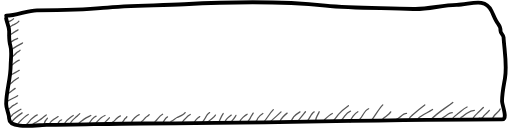
t = 0.00 s
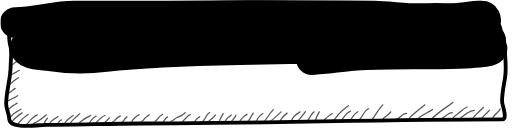
t = 0.25 s
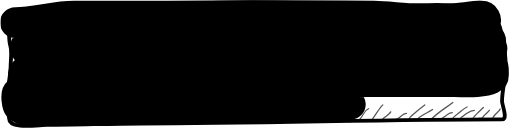
t = 0.50 s
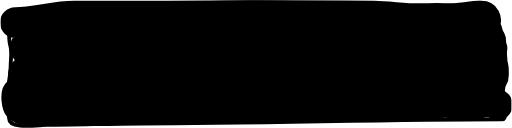
t = 0.75 s
t = 1.00 s: frame unchanged from t = 0.75 s, image omitted

The animated SVG that drew these frames (rendered in a browser with its animation timeline set to each time). Animation: 1 CSS @keyframes rule; one cycle of 1.00 s.

<svg width="399" height="100" viewBox="0 0 399 100" fill="none" xmlns="http://www.w3.org/2000/svg">
    <g clip-path="url(#clip0_108_2)">
        <path
            d="M4.30859 14.366C4.76729 17.656 6.65655 20.629 6.65655 24.3653C6.65655 28.2581 6.38222 31.925 7.56964 35.6511C8.98889 40.1047 7.83053 46.5869 7.83053 51.2056C7.83053 61.4412 4.30859 71.3902 4.30859 81.2036C4.30859 85.2883 6.65655 88.7774 6.65655 92.7817C6.65655 101.246 29.313 97.5183 36.006 97.5183C60.5046 97.5183 85.1447 96.4657 109.836 96.4657C203.869 96.4657 297.671 93.308 391.656 93.308C396.572 93.308 391.721 82.1825 391.721 79.0985C391.721 72.8437 392.953 67.3276 394.004 61.2049C395.813 50.6626 393.551 39.6906 392.895 29.1019C392.772 27.1191 390.547 26.1784 390.547 24.3069C390.547 22.2855 389.802 19.8457 388.46 18.3424C386.603 16.2613 384.801 11.1943 383.503 8.57693C378.032 -2.46104 366.704 3.84041 356.241 3.84041C344.856 3.84041 333.597 7.52379 322.457 6.99809C299.721 5.92524 276.478 6.7399 253.714 4.36669C217.122 0.551946 180.383 1.32858 143.621 3.31413C122.574 4.45085 101.022 4.03516 80.0954 6.17943C63.2816 7.90227 45.2661 8.05065 28.3751 8.05065C20.5108 8.05065 12.8269 12.2609 4.30859 12.2609"
            stroke="black" stroke-width="3" stroke-linecap="round" />
        <path

            d="M13.9147 96.1953C15.9817 93.9215 18.8505 90.8501 21.5874 89.4816M8.1601 96.1953C9.83019 93.0406 13.8901 90.1374 16.7919 88.2028M7.20101 91.7195C8.48762 91.5765 8.99195 89.4588 10.0783 88.8422C12.0237 87.738 13.8528 86.3155 15.8328 85.3255M4.96313 85.9649C6.99836 85.5579 8.41652 82.9344 10.3269 82.1996C11.2946 81.8274 12.0626 80.9765 12.9556 80.5301M4.32373 79.8907C6.87173 77.4768 10.55 76.8195 13.2753 74.7755M4.64343 73.4967C6.97576 73.0303 9.37237 70.3441 11.3571 69.021M5.92222 66.1437C7.4916 66.1437 9.17375 63.9364 10.4157 63.1243C11.5789 62.3638 12.7046 61.3138 13.9147 60.7088M6.88131 59.43C9.02882 57.5211 12.2134 56.5147 14.5541 54.9543M8.1601 51.1179C9.10271 51.0132 10.1056 49.7125 10.8598 49.1997C11.9903 48.4309 13.2632 47.3921 14.5541 46.9618M7.52071 46.0027C7.94303 45.9499 8.50784 45.0237 8.7995 44.7239C9.93963 43.5521 11.4286 42.4705 12.4405 41.225C13.135 40.3703 14.7401 40.1958 15.1934 39.2891M8.4798 39.2891C8.94437 37.8954 12.2408 36.3677 13.3996 35.6303C14.6069 34.862 15.9348 34.3191 17.1116 33.5345M6.24192 33.5345C7.56311 33.5345 9.48058 31.721 10.6999 31.1723C11.5981 30.7681 12.4518 30.4296 13.2753 30.0178M5.92222 27.78C7.67307 27.5854 9.52512 25.7033 11.0374 24.9027C11.9542 24.4173 12.7 23.7517 13.595 23.3042M5.60252 22.0254C6.81651 20.9463 8.49016 20.2577 9.90068 19.4678C11.066 18.8152 13.6438 17.7716 14.2344 16.5905M4.96313 17.2299C6.01038 17.1136 9.60504 15.6189 10.0783 14.6724M24.7844 97.1544C25.3727 97.089 25.8354 96.4658 26.3473 96.1953C28.2494 95.1899 29.9666 94.0061 31.7822 92.8562C33.1883 91.9656 34.2938 90.7082 35.6541 89.8013M20.6283 96.515C21.5092 96.4048 23.0082 93.7665 23.843 93.1404C25.2259 92.1033 26.999 90.3419 28.6207 89.8013M38.2117 96.8346C38.7213 94.2864 42.9825 92.3753 44.9253 91.0801M49.2274 97.0929C49.7479 97.0278 51.0749 94.618 51.71 94.1211C53.3524 92.8357 54.8772 91.1693 56.7294 90.2432M60.9696 96.4405C61.5485 96.3119 61.9332 95.4761 62.4193 95.1358C63.2897 94.5265 64.0952 93.8683 64.9562 93.2513C66.6189 92.0597 68.5996 91.1578 70.4286 90.2432M74.6689 95.7882C76.5377 93.7117 78.7768 91.1571 81.5185 90.2432M87.3896 95.462C88.2983 95.3484 89.9505 93.1994 90.5789 92.5989C91.4468 91.7695 92.4482 90.949 93.5869 90.5694M102.394 95.462C102.605 93.5597 106.609 90.1429 108.265 89.5909M110.222 94.8096C110.852 94.7309 112.543 92.4499 113.085 91.9466C114.07 91.0318 115.197 90.7859 116.093 89.5909M120.659 94.8096C121.261 94.7344 121.94 93.6693 122.29 93.2513C123.525 91.7751 124.784 90.1376 126.53 89.2647M133.054 94.8096C134.605 94.4994 136.312 92.4953 137.838 91.8016C139.671 90.9683 143.004 89.6695 144.144 87.96M151.229 96.0554C151.414 94.388 154.087 91.8517 155.545 91.1228M161.094 95.4388C162.447 95.2885 167.328 90.9867 167.877 89.8896M175.276 95.4388C175.48 93.6004 178.841 90.9152 180.208 89.8896M186.99 94.8222C187.162 93.4495 191.2 89.7196 192.54 89.2731M199.322 94.8222C200.333 94.6958 200.469 93.1257 200.898 92.3902C201.767 90.9003 203.463 89.5012 204.871 88.6565M211.037 94.8222C213.619 92.2399 216.476 89.9996 219.052 87.4233M225.835 95.4388C227.221 95.1306 228.093 92.3023 228.917 91.2598C230.272 89.5469 232.022 88.5658 233.85 87.4233M239.399 94.8222C241.423 92.7979 242.544 88.6256 244.948 87.4233M252.964 93.5891L252.998 93.5548C254.949 91.6043 256.663 89.8897 259.13 88.6565M266.528 93.5891C269.185 90.9322 269.573 88.0527 273.311 86.8068M280.71 92.9725C283.117 90.5649 284.216 86.0491 287.492 84.957M298.59 92.9725C300.298 91.051 303.61 89.7144 304.756 87.4233M308.455 93.5891C311.433 93.2169 313.639 88.6565 317.087 88.6565M326.336 92.3559C329.692 89.3724 333.901 87.9293 337.434 85.5736M342.983 92.9725C346.494 92.5824 349.092 88.0399 352.849 88.0399M359.631 91.7393C360.874 91.584 362.871 89.3738 363.947 88.6565C366.126 87.2036 367.483 86.1902 370.113 86.1902M373.812 92.3559C376.541 92.6591 375.603 93.0391 377.477 90.5405C378.604 89.0379 381.209 87.4264 381.828 86.1902M34.0803 96.6719C34.2039 95.5602 35.8739 93.0287 36.5466 92.3559M44.5621 96.6719C45.598 95.5065 45.8823 93.5891 47.6449 93.5891M126.575 97.01C126.732 95.4353 128.842 92.0938 130.357 91.3362M140.948 97.01C141.719 96.9137 142.176 95.3238 142.482 94.7615C143.047 93.7264 144.047 93.1368 144.731 92.2818C145.579 91.2212 146.945 90.0401 148.135 89.4449M157.213 95.8752C157.262 96.2619 160.039 92.0717 160.534 90.9579C161.108 89.6663 162.019 88.763 163.265 87.9319M170.452 95.4969C171.521 93.2265 172.35 90.6976 173.857 88.6884M179.315 96.0173C180.729 94.4465 182.921 91.9536 183.811 90.1733M192.802 96.0173C192.934 94.958 194.638 93.3367 195.049 92.1713C195.567 90.7042 196.654 89.6616 197.297 88.3752M205.389 95.5678C208.19 92.4858 210.014 88.6949 213.031 85.6779M218.425 94.6687C218.606 93.0387 222.461 89.2813 223.82 88.3752M81.394 96.3582C81.394 94.4551 84.1879 93.566 84.9883 91.9652M94.1737 96.7576C95.1385 95.6721 95.8923 94.3551 96.7696 93.1855C97.3351 92.4314 98.2658 92.0691 98.5667 91.1664M69.413 96.7576C69.413 94.9056 72.8242 91.3606 74.6048 90.7671M54.6365 96.3582C54.8202 94.7049 57.9111 92.4623 59.1183 91.2552C59.9862 90.3873 60.9438 89.6515 61.8251 88.7702M384.277 93.5301C384.277 89.6716 389.223 88.2407 390.245 85.1751M368.761 93.1322C369.082 91.5278 371.322 89.6713 372.342 88.579C373.85 86.9627 375.553 85.545 377.116 83.9816M352.847 93.1322C353.044 91.5555 356.545 89.4312 357.643 88.5569C359.726 86.8981 361.898 84.5785 364.385 83.5837M336.137 93.5301C341.108 88.0622 347.537 84.5697 353.245 80.003M319.029 93.1322C319.029 91.5991 320.988 90.6035 321.991 89.6841C324.986 86.9392 328.082 84.3782 331.363 81.9923M289.153 94.6766C292.629 90.7665 294.797 85.677 298.55 81.9234M273.044 95.3478C273.298 92.8102 276.979 88.3463 279.085 87.2931M258.277 95.3478C260.217 94.9168 262.751 90.6715 263.945 89.3441C266.34 86.6833 268.812 84.6584 271.702 82.5946M246.195 94.0053C246.195 91.3524 248.096 89.644 248.88 87.2931M232.1 94.6766C234.153 92.366 236.197 89.7225 238.141 87.2931"
            stroke="black" stroke-opacity="0.66" stroke-linecap="round" />
        <path
        class="path"
            d="M11.4648 17.648C26.7878 17.648 41.7445 12.6272 57.2097 12.6272C69.4827 12.6272 81.7557 12.6272 94.0287 12.6272C159.924 12.6272 225.77 11.7126 291.624 12.6272C303.282 12.7891 314.827 14.6355 326.547 14.6355C334.599 14.6355 343.11 13.8118 351.093 14.8587C356.275 15.5383 360.427 14.9002 364.928 14.6355C368.206 14.4427 371.686 12.6272 374.467 12.6272C376.462 12.6272 377.462 12.2947 378.484 14.1334C380.628 17.9936 374.725 18.5756 372.347 19.2658C363.107 21.9484 355.38 25.1127 345.626 26.1833C323.041 28.662 300.658 26.037 278.012 25.737C256.715 25.4549 235.534 26.7173 214.304 28.1916C194.222 29.5863 174.147 29.2857 154.055 30.2557C128.711 31.4792 104.263 36.1458 78.9664 32.9335C61.8097 30.7548 41.9309 30.7388 24.5189 31.7062C22.7724 31.8032 19.5937 35.1016 19.4981 36.7269C19.1408 42.8012 31.4038 42.5274 35.6204 43.1982C50.2459 45.525 67.3588 45.9145 82.0347 44.2023C116.697 40.1584 151.819 39.4082 186.69 38.791C231.014 38.0065 275.277 37.009 319.573 35.7786C328.372 35.5342 337.055 34.7186 345.849 34.7186C356.255 34.7186 367.956 32.8378 377.982 30.4789C385.218 28.7761 381.658 32.4169 383.783 37.7311C385.132 41.1015 360.071 41.6055 357.564 41.6919C332.279 42.5638 306.908 41.6602 281.638 42.8635C267.492 43.5371 253.576 46.3176 239.352 46.7127C227.413 47.0444 215.426 46.7685 203.482 46.7685C168.766 46.7685 134.394 51.4243 99.719 51.7893C75.8761 52.0403 51.3755 52.7934 27.7545 52.7934C24.9753 52.7934 21.3286 53.9398 19.2749 55.5828C15.5788 58.5396 19.9252 61.2081 24.1284 61.8308C47.6824 65.3203 72.8831 62.5824 96.5391 61.8866C128.78 60.9383 161.091 57.59 193.273 55.3596C218.541 53.6083 244.359 53.7976 269.7 53.7976C293.106 53.7976 316.461 52.7934 339.88 52.7934C348.537 52.7934 359.504 53.9409 367.996 51.2872C370.61 50.4704 381.198 47.023 383.002 49.2789C385.21 52.0385 385.011 53.6361 385.011 57.3121C385.011 59.2513 385.391 60.4458 383.449 61.3288C375.566 64.9116 362.536 63.7868 354.217 63.8391C331.568 63.9816 308.917 63.7161 286.269 63.8391C274.732 63.9018 263.4 65.8475 251.904 65.8475C224.545 65.8475 197.11 67.8558 169.675 67.8558C132.584 67.8558 95.221 66.3469 58.6044 70.924C46.7907 72.4007 33.621 74.5087 22.0085 71.9282C19.4972 71.3701 14.8727 71.3552 12.9711 72.8765C11.9566 73.6882 12.9208 81.7256 13.6963 82.695C19.1225 89.4777 33.3603 84.9264 40.5854 84.9264C59.0511 84.9264 77.4891 83.9223 95.8697 83.9223C135.096 83.9223 174.266 82.9181 213.412 82.9181C231.1 82.9181 249.766 84.5147 267.301 82.1371C289.239 79.1625 312.163 83.9559 334.189 81.8582C338.121 81.4837 342.597 79.9056 346.407 79.9056C352.306 79.9056 358.205 80.9098 363.979 80.9098C368.772 80.9098 372.979 80.9616 377.48 79.9614C379.595 79.4913 382.259 79.9056 384.397 79.9056C387.124 79.9056 386.221 81.013 388.023 81.9139"
            stroke="black" stroke-width="24" stroke-linecap="round" />
    </g>
    <defs>
        <clipPath id="clip0_108_2">
            <rect width="399" height="100" fill="white" />
        </clipPath>
    </defs>

    <style>
        .path {
            stroke-dasharray: 5000;
            stroke-dashoffset: 0;
            animation: dash 1s linear forwards;
        }

        @keyframes dash {
            from {
                stroke-dashoffset: 5000;
            }

            to {
                stroke-dashoffset: 0;
            }
        }
    </style>
</svg>
